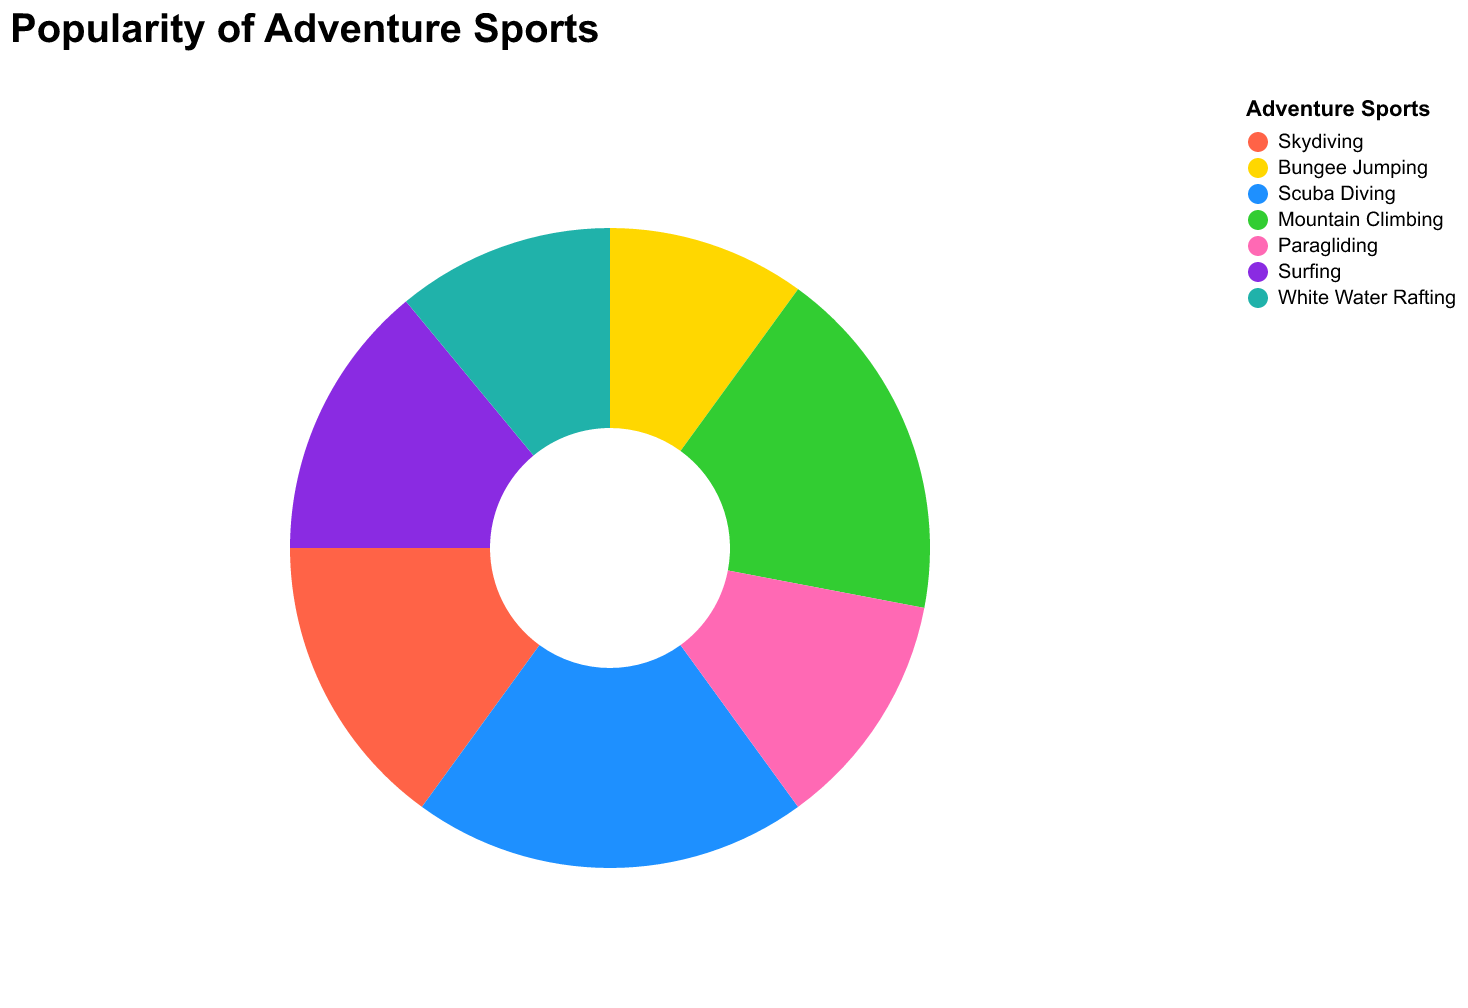

Data behind this chart, as committed beside it:
Sport, Popularity
Skydiving, 15
Bungee Jumping, 10
Scuba Diving, 20
Mountain Climbing, 18
Paragliding, 12
Surfing, 14
White Water Rafting, 11
